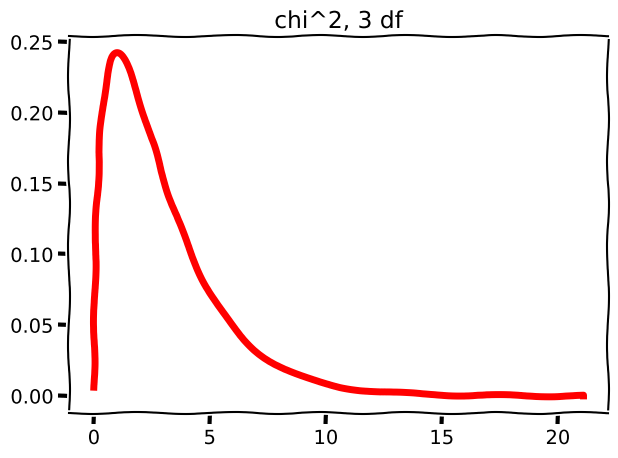
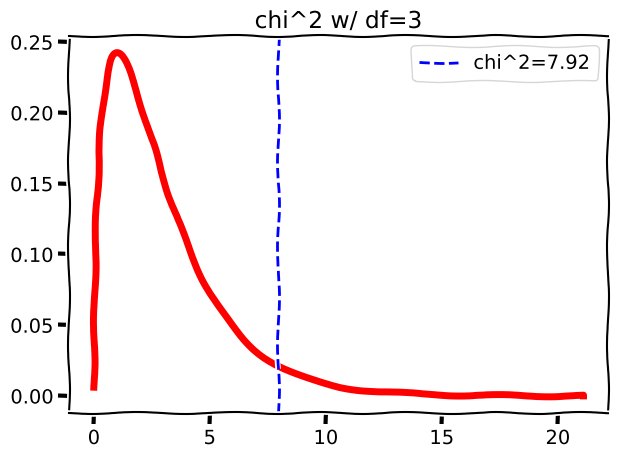
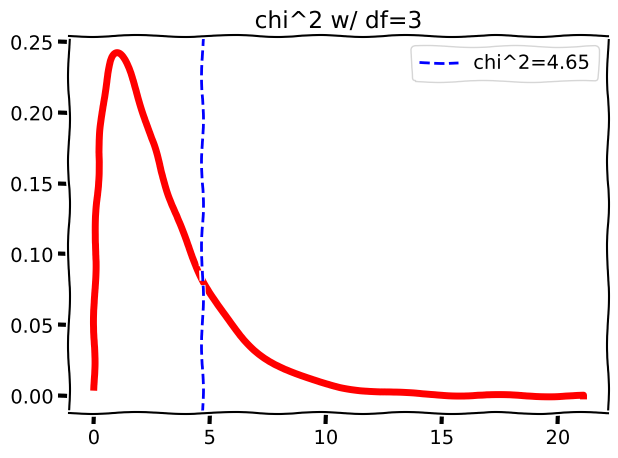

Python code for these plots, in order:
import numpy as np
import scipy.stats as stats
import matplotlib.pyplot as plt
%matplotlib inline

degrees_of_freedom = 3
x = np.linspace(
        stats.chi2.ppf(0.000001, degrees_of_freedom),
        stats.chi2.ppf(0.9999, degrees_of_freedom), 
        500
)
with plt.xkcd():  
    f, ax = plt.subplots()
    ax.set_title('chi^2, 3 df')
    ax.plot(x, stats.chi2.pdf(x, degrees_of_freedom), 'r-', lw=5)
    plt.tight_layout()

chisq_stat = 7.92

with plt.xkcd():    
    f, ax = plt.subplots()
    ax.set_title('chi^2 w/ df=3')
    ax.plot(x, stats.chi2.pdf(x, degrees_of_freedom), 'r-', lw=5)
    # Chi-square statistic
    ax.axvline(chisq_stat, ls='--', c='b', label='chi^2=7.92')
    ax.legend()
    plt.tight_layout()

# Note that we subtract since we want the area to the right of the statistic
p = 1 - stats.chi2.cdf(chisq_stat, df=degrees_of_freedom)
p

stats.chi2.sf(chisq_stat, df=3)

observations = [50, 100, 180, 70]
expectations = [60, 80, 180, 80]

result = stats.chisquare(f_obs=observations, f_exp=expectations)
result

# Our observations
obs = np.array([[ 68, 102, 246, 105],
                [ 86, 88, 216, 89]])

# Our expectations
exp = np.array([[ 80.234, 98.99, 240.702, 101.074],
                [ 73.766, 91.01, 221.298, 92.926]])

chi_formula_cells = (obs - exp)**2 / exp
chi_formula_cells

# Sum up to get the chisq stat; note we flatten to make summing easier
chisq_stat = sum(chi_formula_cells.flatten())
chisq_stat

chisq_stat = 4.65
degrees_of_freedom = 3

x = np.linspace(
        stats.chi2.ppf(0.000001, degrees_of_freedom),
        stats.chi2.ppf(0.9999, degrees_of_freedom), 
        500
)

with plt.xkcd():    
    f, ax = plt.subplots()
    ax.set_title('chi^2 w/ df=3')
    ax.plot(x, stats.chi2.pdf(x, degrees_of_freedom), 'r-', lw=5)
    # Chi-square statistic
    ax.axvline(chisq_stat, ls='--', c='b', label='chi^2=4.65')
    ax.legend()
    plt.tight_layout()

# Note we subract since we want the area to the right of the statistic
p = 1 - stats.chi2.cdf(chisq_stat, df=degrees_of_freedom)
p

obs

result = stats.contingency.chi2_contingency(obs)
chi, p, dof, exp = result
result

righty = np.array([15, 28, 37])
lefty = np.array([25, 27, 29])
ambidextrous = np.array([32, 12, 26])

table = np.vstack((righty, lefty, ambidextrous))

stats.contingency.chi2_contingency(table)